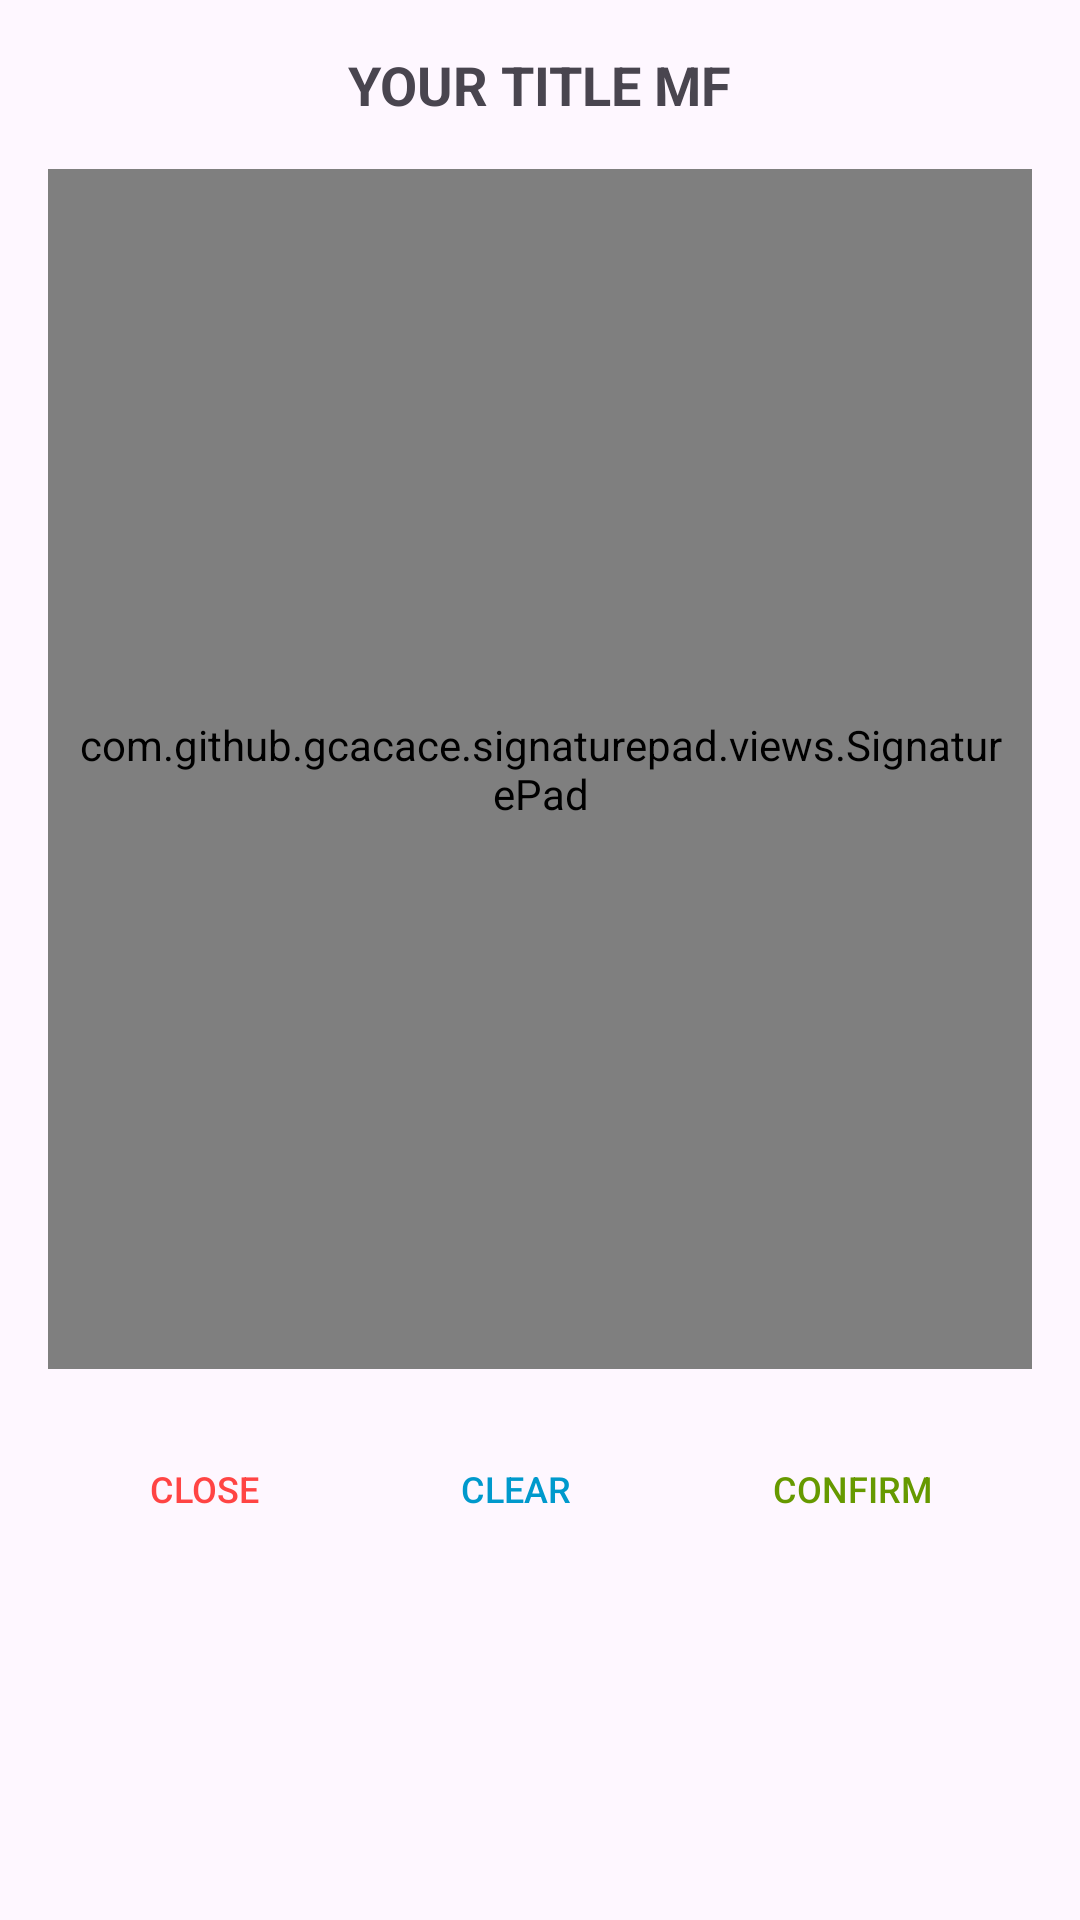

Produce the Android XML layout that renders to this screen, including the resource entries it uses.
<!-- AndroidManifest.xml: application theme Theme.SignatureApp -->
<!-- res/layout/dialog_signature.xml -->
<?xml version="1.0" encoding="utf-8"?>
<LinearLayout
    android:layout_width="match_parent"
    android:layout_height="wrap_content"
    android:orientation="vertical"
    android:padding="16dp"
    xmlns:android="http://schemas.android.com/apk/res/android">

    <TextView
        android:id="@+id/textViewTitle"
        android:layout_width="wrap_content"
        android:layout_height="wrap_content"
        android:text="YOUR TITLE MF"
        android:textSize="18sp"
        android:textStyle="bold"
        android:layout_gravity="center" />

    <com.github.gcacace.signaturepad.views.SignaturePad
        android:id="@+id/signaturePad"
        android:layout_width="match_parent"
        android:layout_height="400dp"
        android:layout_marginTop="16dp"

        android:background="@drawable/signature_pad_border"
        android:padding="8dp"
        android:layout_gravity="center" />

    <LinearLayout
        android:layout_width="match_parent"
        android:layout_height="wrap_content"
        android:orientation="horizontal"
        android:layout_marginTop="16dp">

        <Button
            android:id="@+id/btnClose"
            android:layout_width="wrap_content"
            android:layout_height="wrap_content"
            android:text="Close"
            android:layout_weight="1"
            android:textColor="@android:color/holo_red_light"
            android:background="@android:color/transparent"
            android:textAllCaps="true"
            android:textSize="12sp"
            />

        <Button
            android:id="@+id/btnClear"
            android:layout_width="wrap_content"
            android:layout_height="wrap_content"
            android:text="Clear"
            android:layout_weight="1"
            android:textColor="@android:color/holo_blue_dark"
            android:background="@android:color/transparent"
            android:textAllCaps="true"
            android:textSize="12sp"
            />

        <Button
            android:id="@+id/btnConfirmation"
            android:layout_width="wrap_content"
            android:layout_height="wrap_content"
            android:text="Confirm"
            android:textSize="12sp"
            android:layout_weight="2"
            android:textColor="@android:color/holo_green_dark"
            android:background="@android:color/transparent"

            android:textAllCaps="true"/>

    </LinearLayout>
</LinearLayout>
<!-- resources referenced by this layout -->
<resources>
  <!-- drawable signature_pad_border (drawable) -->
  <?xml version="1.0" encoding="utf-8"?>
  <layer-list xmlns:android="http://schemas.android.com/apk/res/android">
      
      <item>
          <shape android:shape="rectangle">
              <stroke
                  android:width="2dp"
                  android:color="#8C8C8C" />
              <corners android:radius="4dp" />
          </shape>
      </item>
  
      
      <item android:top="2dp" android:right="2dp" android:bottom="2dp" android:left="2dp">
          <shape android:shape="rectangle">
              <solid android:color="@android:color/white" />
              <corners android:radius="2dp" />
          </shape>
      </item>
  </layer-list>
  <style name="Theme.SignatureApp" parent="Base.Theme.SignatureApp" />
  <style name="Base.Theme.SignatureApp" parent="Theme.Material3.DayNight.NoActionBar">
          
          
      </style>
</resources>
